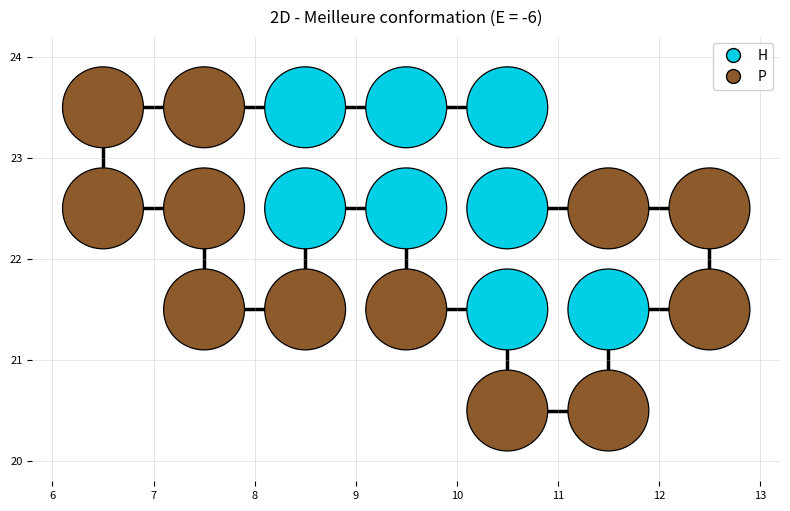
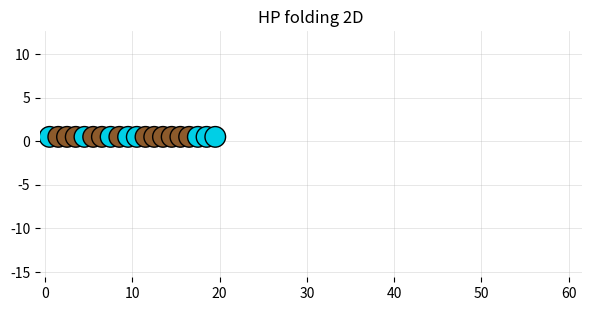

These charts were generated, in order, by the following Python code: (Note: this script raises an exception after producing the figures.)
"""
HP folding sur réseau 2D ou 3D (pull moves only) + Metropolis MC + Replica-Exchange.
Visualisations :
  - Meilleure conformation 2D/3D (PNG)
  - Animation MP4 2D/3D enregistrée SANS affichage
  - Slider interactif pour explorer la trajectoire (par défaut en 2D)

Dépendances Python : matplotlib
Pour MP4 : nécessite FFmpeg installé sur le système (ex: 'pixi add ffmpeg -c conda-forge')
"""

from matplotlib.lines import Line2D
from matplotlib.ticker import MultipleLocator
from matplotlib.patches import Circle
from matplotlib import animation
from matplotlib.widgets import Slider
from mpl_toolkits.mplot3d import Axes3D  # noqa: F401 (nécessaire pour 3D)
import random
import math
import matplotlib.pyplot as plt
import os

# ----------------------
# Conversion AA -> HP
# ----------------------
HP_MAP = {
    "A": "H", "V": "H", "L": "H", "I": "H", "M": "H", "F": "H", "W": "H", "Y": "H",
    "R": "P", "N": "P", "D": "P", "C": "P", "Q": "P", "E": "P", "G": "P", "H": "P",
    "K": "P", "P": "P", "S": "P", "T": "P"
}


def conversion_hp(seq_aa):
    return "".join(HP_MAP[aa] for aa in seq_aa)

# ----------------------
# Outils géométriques
# ----------------------


def l1_adjacent(p, q):
    return sum(abs(a - b) for a, b in zip(p, q)) == 1


def unit_axes(dim):
    axes = []
    for k in range(dim):
        v = [0]*dim
        v[k] = 1
        axes.append(tuple(v))
        v[k] = -1
        axes.append(tuple(v))
    return axes


def add(p, q): return tuple(a + b for a, b in zip(p, q))
def sub(p, q): return tuple(a - b for a, b in zip(p, q))
def dot(p, q): return sum(a*b for a, b in zip(p, q))

# ----------------------
# Données
# ----------------------


class Residue:
    def __init__(self, typ, coord):
        if typ not in ("H", "P"):
            raise ValueError("Residue.type doit être 'H' ou 'P'.")
        self.type = typ
        self.coord = tuple(coord)


class Protein:
    """Chaîne HP sur réseau 2D (carré) ou 3D (cubique), liaisons Manhattan."""

    def __init__(self, sequence_hp, dim=2):
        if dim not in (2, 3):
            raise ValueError("dim doit valoir 2 ou 3.")
        if not sequence_hp or any(c not in ("H", "P") for c in sequence_hp):
            raise ValueError(
                "La séquence HP doit contenir uniquement 'H'/'P'.")
        self.sequence_hp = sequence_hp
        self.dim = dim
        self.residues = []
        for i, t in enumerate(sequence_hp):
            self.residues.append(Residue(t, (i, 0) if dim == 2 else (i, 0, 0)))

    # validité
    def _valid_chain(self, pos):
        if len(pos) != len(set(pos)):
            return False
        for i in range(len(pos)-1):
            if not l1_adjacent(pos[i], pos[i+1]):
                return False
        return True

    # énergie HP
    def energy(self):
        occ = {r.coord: i for i, r in enumerate(self.residues)}
        E = 0
        for i, r in enumerate(self.residues):
            if r.type != "H":
                continue
            for axis in unit_axes(self.dim):
                npos = add(r.coord, axis)
                j = occ.get(npos)
                if j is not None and self.residues[j].type == "H" and abs(i - j) > 1:
                    E -= 1
        return E // 2

    # copie
    def copy(self):
        p = Protein(self.sequence_hp, dim=self.dim)
        p.residues = [Residue(r.type, r.coord) for r in self.residues]
        return p

    # pull move 2D/3D
    def pull_move_inplace(self):
        n = len(self.residues)
        if n < 3:
            return False

        old = [r.coord for r in self.residues]
        occ = {pos: i for i, pos in enumerate(old)}
        k = random.randrange(n)
        candidates = []

        for s in (-1, +1):
            iA = k
            downstream_idx = k - s
            upstream_idx = k + s
            if not (0 <= downstream_idx < n):
                continue

            A = old[iA]
            D = old[downstream_idx]
            if not l1_adjacent(A, D):
                continue
            v = sub(D, A)  # ±axe unitaire

            # vecteurs unitaires perpendiculaires à v
            perp_dirs = [u for u in unit_axes(self.dim) if dot(u, v) == 0]

            for pdir in perp_dirs:
                L = add(D, pdir)   # nouvelle case pour A
                C = add(A, pdir)   # coin

                if L in occ:
                    continue

                # Corner : C occupé par upstream
                if 0 <= upstream_idx < n and occ.get(C) == upstream_idx:
                    new = old[:]
                    new[iA] = L
                    if self._valid_chain(new):
                        candidates.append(new)
                    continue

                # bloqué ou pas d'upstream
                if C in occ or not (0 <= upstream_idx < n):
                    continue

                # Pull simple / propagé
                new = old[:]
                new[iA] = L
                new[upstream_idx] = C

                def check_local(pos, j):
                    return l1_adjacent(pos[j], pos[j - s])

                j = upstream_idx + s
                while 0 <= j < n and not check_local(new, j):
                    src = j - 2*s
                    if not (0 <= src < n):
                        break
                    cand_pos = old[src]
                    # collision
                    if cand_pos in new and new.index(cand_pos) != j:
                        break
                    new[j] = cand_pos
                    j += s

                if self._valid_chain(new):
                    candidates.append(new)

        if not candidates:
            return False

        chosen = random.choice(candidates)
        for coord, r in zip(chosen, self.residues):
            r.coord = coord
        return True

# ----------------------
# Monte-Carlo (Métropolis)
# ----------------------


class MonteCarlo:
    def __init__(self, protein, temperature=1.0, steps=2000, seed=None):
        self.protein = protein
        self.T = float(temperature)
        self.steps = int(steps)
        if seed is not None:
            random.seed(seed)
        self.curr_E = protein.energy()
        self.best = protein.copy()
        self.best_E = self.curr_E

    @staticmethod
    def _metropolis(dE, T):
        return dE <= 0 or random.random() < math.exp(-dE / T)

    def run(self):
        for _ in range(self.steps):
            cand = self.protein.copy()
            if not cand.pull_move_inplace():
                continue
            E_cand = cand.energy()
            if self._metropolis(E_cand - self.curr_E, self.T):
                self.protein = cand
                self.curr_E = E_cand
                if self.curr_E < self.best_E:
                    self.best_E = self.curr_E
                    self.best = cand.copy()
        return self.protein, self.best, self.best_E

# ----------------------
# Replica-Exchange (Parallel Tempering)
# ----------------------


def geometric_temps(t_min=0.6, t_max=5.0, n=8):
    if n < 2:
        return [float(t_min)]
    ratio = (t_max / t_min) ** (1.0 / (n - 1))
    return [t_min * (ratio ** k) for k in range(n)]


class ReplicaExchange:
    class _Replica:
        def __init__(self, protein, T):
            self.protein = protein
            self.T = float(T)
            self.E = protein.energy()
            self.best = protein.copy()
            self.best_E = self.E

    def __init__(self, protein, temps=None, sweeps=200, exchanges=200, seed=None):
        if seed is not None:
            random.seed(seed)
        self.temps = temps or geometric_temps()
        self.replicas = [self._Replica(protein.copy(), T) for T in self.temps]
        self.sweeps = int(sweeps)
        self.exchanges = int(exchanges)
        self.best = self.replicas[0].best.copy()
        self.best_E = self.replicas[0].best_E
        self._refresh_global_best()

    @staticmethod
    def _metropolis(dE, T):
        return dE <= 0 or random.random() < math.exp(-dE / T)

    def _mc_sweep(self, R):
        for _ in range(self.sweeps):
            cand = R.protein.copy()
            if not cand.pull_move_inplace():
                continue
            E_new = cand.energy()
            if self._metropolis(E_new - R.E, R.T):
                R.protein = cand
                R.E = E_new
                if R.E < R.best_E:
                    R.best_E = R.E
                    R.best = R.protein.copy()
                if R.E < self.best_E:
                    self.best_E = R.E
                    self.best = R.protein.copy()

    def _attempt_swap(self, i, j):
        Ri, Rj = self.replicas[i], self.replicas[j]
        beta_i, beta_j = 1.0 / Ri.T, 1.0 / Rj.T
        delta = (beta_i - beta_j) * (Rj.E - Ri.E)
        if delta >= 0 or random.random() < math.exp(delta):
            Ri.protein, Rj.protein = Rj.protein, Ri.protein
            Ri.E, Rj.E = Rj.E, Ri.E
            if Ri.E < self.best_E:
                self.best_E = Ri.E
                self.best = Ri.protein.copy()
            if Rj.E < self.best_E:
                self.best_E = Rj.E
                self.best = Rj.protein.copy()

    def _swap_pass(self, offset):
        for i in range(offset, len(self.replicas) - 1, 2):
            self._attempt_swap(i, i + 1)

    def _refresh_global_best(self):
        for R in self.replicas:
            if R.E < self.best_E:
                self.best_E = R.E
                self.best = R.protein.copy()

    def run(self):
        for _ in range(self.exchanges):
            for R in self.replicas:
                self._mc_sweep(R)
            self._swap_pass(offset=0)
            for R in self.replicas:
                self._mc_sweep(R)
            self._swap_pass(offset=1)
        return self.best, self.best_E

# ----------------------
# Visualisation 2D
# ----------------------


def plot_hp_lattice_2d(xy, hp, E=None, title="Meilleure conformation (2D)",
                       r=0.40, pad=0.20, line_w=2.5):
    xs, ys = zip(*xy)
    xc = [x + 0.5 for x in xs]
    yc = [y + 0.5 for y in ys]
    xmin, xmax = min(xs) - pad, max(xs) + 1 + pad
    ymin, ymax = min(ys) - pad, max(ys) + 1 + pad

    colors = {'H': '#00cfe6', 'P': '#8c5a2b'}

    fig, ax = plt.subplots(figsize=(8, 6), dpi=120)
    ax.plot(xc, yc, lw=line_w, color='black', zorder=1)
    for (cx, cy), t in zip(zip(xc, yc), hp):
        ax.add_patch(Circle((cx, cy), r, facecolor=colors[t],
                            edgecolor='black', linewidth=0.9, zorder=2))
    ax.set_aspect('equal', adjustable='box')
    ax.set_xlim(xmin, xmax)
    ax.set_ylim(ymin, ymax)
    ax.set_xticks(range(math.floor(min(xs)), math.ceil(max(xs)) + 2))
    ax.set_yticks(range(math.floor(min(ys)), math.ceil(max(ys)) + 2))
    ax.xaxis.set_major_locator(MultipleLocator(1))
    ax.yaxis.set_major_locator(MultipleLocator(1))
    ax.grid(True, which='both', linewidth=0.6, alpha=0.35)
    for spine in ax.spines.values():
        spine.set_visible(False)
    ax.set_title(f"{title} (E = {E})" if E is not None else title, pad=10)
    handles = [
        Line2D([0], [0], marker='o', color='none', markerfacecolor=colors['H'],
               markeredgecolor='black', markersize=10, label='H'),
        Line2D([0], [0], marker='o', color='none', markerfacecolor=colors['P'],
               markeredgecolor='black', markersize=10, label='P'),
    ]
    ax.legend(handles=handles, loc='upper right', frameon=True, framealpha=0.9)
    ax.tick_params(axis='both', labelsize=8)
    plt.tight_layout()
    return fig, ax

# ----------------------
# Visualisation 3D
# ----------------------


def plot_hp_lattice_3d(xyz, hp, E=None, title="Meilleure conformation (3D)",
                       s=120, line_w=2.0, pad=0.8):
    xs, ys, zs = zip(*xyz)
    xc = [x + 0.5 for x in xs]
    yc = [y + 0.5 for y in ys]
    zc = [z + 0.5 for z in zs]

    colors = {'H': '#00cfe6', 'P': '#8c5a2b'}
    cols = [colors[t] for t in hp]

    fig = plt.figure(figsize=(8, 6), dpi=120)
    ax = fig.add_subplot(111, projection='3d')

    # liaisons
    for i in range(len(xc) - 1):
        ax.plot([xc[i], xc[i+1]], [yc[i], yc[i+1]], [zc[i], zc[i+1]],
                lw=line_w, color='black', alpha=0.9, zorder=1)

    # résidus
    ax.scatter(xc, yc, zc, s=s, c=cols, edgecolors='k',
               depthshade=True, zorder=2)

    xmin, xmax = min(xs) - pad, max(xs) + 1 + pad
    ymin, ymax = min(ys) - pad, max(ys) + 1 + pad
    zmin, zmax = min(zs) - pad, max(zs) + 1 + pad
    ax.set_xlim(xmin, xmax)
    ax.set_ylim(ymin, ymax)
    ax.set_zlim(zmin, zmax)

    ax.set_box_aspect((xmax-xmin, ymax-ymin, zmax-zmin))
    ax.set_title(f"{title} (E = {E})" if E is not None else title, pad=10)

    ax.set_xlabel("x")
    ax.set_ylabel("y")
    ax.set_zlabel("z")

    h_proxy = Line2D([0], [0], marker='o', color='none', markerfacecolor=colors['H'],
                     markeredgecolor='black', markersize=8, label='H')
    p_proxy = Line2D([0], [0], marker='o', color='none', markerfacecolor=colors['P'],
                     markeredgecolor='black', markersize=8, label='P')
    ax.legend(handles=[h_proxy, p_proxy], loc='upper left')

    plt.tight_layout()
    return fig, ax

# ----------------------
# Trajectoires + Animations + Sliders
# ----------------------


def run_mc_record(protein, steps=3000, every=10, temperature=1.0, seed=None):
    """
    Lance un MC Metropolis et enregistre la conformation toutes les 'every' itérations.
    Retourne: frames (liste de listes de coords), energies (liste d'int), hp (str)
    """
    if seed is not None:
        random.seed(seed)
    T = float(temperature)
    frames = []
    energies = []
    hp = protein.sequence_hp

    # état initial
    frames.append([tuple(r.coord) for r in protein.residues])
    energies.append(protein.energy())

    for t in range(steps):
        cand = protein.copy()
        if cand.pull_move_inplace():
            E_new = cand.energy()
            dE = E_new - protein.energy()
            if dE <= 0 or random.random() < math.exp(-dE / T):
                protein = cand
        if (t + 1) % every == 0:
            frames.append([tuple(r.coord) for r in protein.residues])
            energies.append(protein.energy())
    return frames, energies, hp


def _setup_ax_2d(frames, hp, title="Animation 2D"):
    xy0 = frames[0]
    xs, ys = zip(*xy0)
    xc = [x + 0.5 for x in xs]
    yc = [y + 0.5 for y in ys]

    fig, ax = plt.subplots(figsize=(7, 6), dpi=120)
    line, = ax.plot(xc, yc, lw=2.0, color="black", zorder=1)
    scat = ax.scatter(xc, yc, s=220, edgecolors="k", zorder=2)

    cols = {"H": "#00cfe6", "P": "#8c5a2b"}
    scat.set_facecolors([cols[t] for t in hp])

    xs_all = [p[0] for f in frames for p in f]
    ys_all = [p[1] for f in frames for p in f]
    pad = 0.6
    ax.set_xlim(min(xs_all) - pad, max(xs_all) + 1 + pad)
    ax.set_ylim(min(ys_all) - pad, max(ys_all) + 1 + pad)
    ax.set_aspect("equal", adjustable="box")
    ax.grid(True, alpha=0.35, linewidth=0.6)
    for s in ax.spines.values():
        s.set_visible(False)
    ax.set_title(title)
    return fig, ax, line, scat


def _update_2d(i, frames, line, scat):
    xy = frames[i]
    xs, ys = zip(*xy)
    xc = [x + 0.5 for x in xs]
    yc = [y + 0.5 for y in ys]
    line.set_data(xc, yc)
    scat.set_offsets(list(zip(xc, yc)))
    return line, scat


def save_animation_mp4_2d(frames, hp, out_path="traj_2d.mp4", fps=25):
    """Enregistre une animation 2D en MP4 sans afficher la figure."""
    fig, ax, line, scat = _setup_ax_2d(frames, hp, title="HP folding 2D")
    ani = animation.FuncAnimation(fig, _update_2d, frames=len(frames),
                                  fargs=(frames, line, scat), blit=False)
    Writer = animation.writers.get("ffmpeg", None)
    if Writer is None:
        raise RuntimeError(
            "FFmpeg introuvable. Installe-le (conda/pixi/brew/apt).")
    writer = Writer(fps=fps, metadata={"artist": "HP-folding"})
    ani.save(out_path, writer=writer, dpi=120)
    plt.close(fig)


def save_animation_mp4_3d(frames, hp, out_path="traj_3d.mp4", fps=20):
    """Animation 3D MP4 (plus lourde), sans fenêtre."""
    xyz0 = frames[0]
    xs, ys, zs = zip(*xyz0)
    xc = [x + 0.5 for x in xs]
    yc = [y + 0.5 for y in ys]
    zc = [z + 0.5 for z in zs]

    fig = plt.figure(figsize=(7, 6), dpi=120)
    ax = fig.add_subplot(111, projection="3d")
    line, = ax.plot(xc, yc, zc, lw=2.0, color="black", zorder=1)
    cols = {"H": "#00cfe6", "P": "#8c5a2b"}
    scat = ax.scatter(xc, yc, zc, s=120, c=[
                      cols[t] for t in hp], edgecolors="k", depthshade=True, zorder=2)

    xs_all = [p[0] for f in frames for p in f]
    ys_all = [p[1] for f in frames for p in f]
    zs_all = [p[2] for f in frames for p in f]
    pad = 0.8
    ax.set_xlim(min(xs_all) - pad, max(xs_all) + 1 + pad)
    ax.set_ylim(min(ys_all) - pad, max(ys_all) + 1 + pad)
    ax.set_zlim(min(zs_all) - pad, max(zs_all) + 1 + pad)
    ax.set_box_aspect((ax.get_xlim()[1]-ax.get_xlim()[0],
                       ax.get_ylim()[1]-ax.get_ylim()[0],
                       ax.get_zlim()[1]-ax.get_zlim()[0]))
    ax.set_title("HP folding 3D")

    def _update_3d(i):
        xyz = frames[i]
        xs, ys, zs = zip(*xyz)
        xc = [x + 0.5 for x in xs]
        yc = [y + 0.5 for y in ys]
        zc = [z + 0.5 for z in zs]
        line.set_data(xc, yc)
        line.set_3d_properties(zc)
        # recrée le scatter (limitation 3D)
        ax.collections.remove(scat)
        new_scat = ax.scatter(xc, yc, zc, s=120, c=[
                              cols[t] for t in hp], edgecolors="k", depthshade=True, zorder=2)
        return line, new_scat

    ani = animation.FuncAnimation(
        fig, _update_3d, frames=len(frames), blit=False)
    Writer = animation.writers.get("ffmpeg", None)
    if Writer is None:
        raise RuntimeError(
            "FFmpeg introuvable. Installe-le (conda/pixi/brew/apt).")
    writer = Writer(fps=fps, metadata={"artist": "HP-folding"})
    ani.save(out_path, writer=writer, dpi=120)
    plt.close(fig)


def show_slider_2d(frames, hp, energies=None, title="Slider 2D (HP folding)"):
    fig, ax, line, scat = _setup_ax_2d(frames, hp, title=title)
    ax_slider = plt.axes([0.15, 0.02, 0.7, 0.03])
    sidx = Slider(ax_slider, "frame", 0, len(frames)-1, valinit=0, valstep=1)
    txt = ax.text(0.02, 0.98, "", transform=ax.transAxes, va="top", ha="left")

    def _update(i):
        _update_2d(i, frames, line, scat)
        if energies is not None:
            txt.set_text(f"t={i}  E={energies[i]}")
        else:
            txt.set_text(f"t={i}")
        fig.canvas.draw_idle()

    sidx.on_changed(lambda val: _update(int(val)))
    _update(0)
    plt.show()


def show_slider_3d(frames, hp, energies=None, title="Slider 3D (HP folding)"):
    # Setup 3D proche de save_animation_mp4_3d
    xyz0 = frames[0]
    xs, ys, zs = zip(*xyz0)
    xc = [x + 0.5 for x in xs]
    yc = [y + 0.5 for y in ys]
    zc = [z + 0.5 for z in zs]
    fig = plt.figure(figsize=(7, 6), dpi=120)
    ax = fig.add_subplot(111, projection="3d")
    line, = ax.plot(xc, yc, zc, lw=2.0, color="black", zorder=1)
    cols = {"H": "#00cfe6", "P": "#8c5a2b"}
    scat = ax.scatter(xc, yc, zc, s=120, c=[
                      cols[t] for t in hp], edgecolors="k", depthshade=True, zorder=2)

    xs_all = [p[0] for f in frames for p in f]
    ys_all = [p[1] for f in frames for p in f]
    zs_all = [p[2] for f in frames for p in f]
    pad = 0.8
    ax.set_xlim(min(xs_all) - pad, max(xs_all) + 1 + pad)
    ax.set_ylim(min(ys_all) - pad, max(ys_all) + 1 + pad)
    ax.set_zlim(min(zs_all) - pad, max(zs_all) + 1 + pad)
    ax.set_box_aspect((ax.get_xlim()[1]-ax.get_xlim()[0],
                       ax.get_ylim()[1]-ax.get_ylim()[0],
                       ax.get_zlim()[1]-ax.get_zlim()[0]))
    ax.set_title(title)
    txt = ax.text2D(0.02, 0.98, "", transform=ax.transAxes,
                    va="top", ha="left")

    ax_slider = plt.axes([0.15, 0.02, 0.7, 0.03])
    sidx = Slider(ax_slider, "frame", 0, len(frames)-1, valinit=0, valstep=1)

    def _draw(i):
        xyz = frames[i]
        xs, ys, zs = zip(*xyz)
        xc = [x + 0.5 for x in xs]
        yc = [y + 0.5 for y in ys]
        zc = [z + 0.5 for z in zs]
        line.set_data(xc, yc)
        line.set_3d_properties(zc)
        ax.collections.remove(scat)
        new_scat = ax.scatter(xc, yc, zc, s=120, c=[
                              cols[t] for t in hp], edgecolors="k", depthshade=True, zorder=2)
        if energies is not None:
            txt.set_text(f"t={i}  E={energies[i]}")
        else:
            txt.set_text(f"t={i}")
        fig.canvas.draw_idle()
        return new_scat

    sidx.on_changed(lambda val: _draw(int(val)))
    _draw(0)
    plt.show()

# ----------------------
# Utilitaires de sauvegarde
# ----------------------


def save_best_png_2d(best_prot, out_path="best_2d.png"):
    xy = [r.coord for r in best_prot.residues]
    fig, ax = plot_hp_lattice_2d(xy, best_prot.sequence_hp, E=best_prot.energy(),
                                 title="2D - Meilleure conformation")
    fig.savefig(out_path, dpi=160, bbox_inches="tight")
    plt.close(fig)


def save_best_png_3d(best_prot, out_path="best_3d.png"):
    xyz = [r.coord for r in best_prot.residues]
    fig, ax = plot_hp_lattice_3d(xyz, best_prot.sequence_hp, E=best_prot.energy(),
                                 title="3D - Meilleure conformation")
    fig.savefig(out_path, dpi=160, bbox_inches="tight")
    plt.close(fig)


# ----------------------
# Exemple d'utilisation
# ----------------------
if __name__ == "__main__":
    # === Paramètres rapides (modifie-les si besoin) ===
    aa_seq = "ACDEFGHIKLMNPQRSTVWY"   # 20 AA pour tourner vite
    seq_hp = conversion_hp(aa_seq)

    # Répertoires/fichiers de sortie
    os.makedirs("out", exist_ok=True)
    PNG_2D = "out/best_2d.png"
    PNG_3D = "out/best_3d.png"
    MP4_2D = "out/traj_2d.mp4"
    MP4_3D = "out/traj_3d.mp4"

    # ===== 2D : meilleur état via Replica-Exchange, PNG, trajectoire + MP4, slider =====
    temps2 = geometric_temps(t_min=0.5, t_max=6.0, n=10)
    re2 = ReplicaExchange(Protein(seq_hp, dim=2),
                          temps=temps2, sweeps=200, exchanges=60, seed=42)
    best2D, Ebest2D = re2.run()
    print("[2D-RE] Meilleure énergie :", Ebest2D)
    save_best_png_2d(best2D, out_path=PNG_2D)

    # Trajectoire MC (depuis la chaîne droite pour voir l'évolution)
    P2 = Protein(seq_hp, dim=2)
    frames2, energies2, hp2 = run_mc_record(
        P2, steps=3000, every=10, temperature=1.0, seed=1)
    save_animation_mp4_2d(frames2, hp2, out_path=MP4_2D, fps=25)

    # Affiche slider 2D (interactif)
    show_slider_2d(frames2, hp2, energies=energies2,
                   title="Slider 2D - HP folding")

    # ===== 3D : meilleur état via Replica-Exchange, PNG, trajectoire + MP4 (slider optionnel) =====
    temps3 = geometric_temps(t_min=0.6, t_max=7.0, n=12)
    re3 = ReplicaExchange(Protein(seq_hp, dim=3),
                          temps=temps3, sweeps=200, exchanges=60, seed=123)
    best3D, Ebest3D = re3.run()
    print("[3D-RE] Meilleure énergie :", Ebest3D)
    save_best_png_3d(best3D, out_path=PNG_3D)

    # Trajectoire MC 3D + MP4 (plus lourd)
    P3 = Protein(seq_hp, dim=3)
    frames3, energies3, hp3 = run_mc_record(
        P3, steps=3000, every=10, temperature=1.2, seed=2)
    save_animation_mp4_3d(frames3, hp3, out_path=MP4_3D, fps=20)

    # Slider 3D (optionnel ; commenter si trop lent)
    # show_slider_3d(frames3, hp3, energies=energies3, title="Slider 3D - HP folding")
